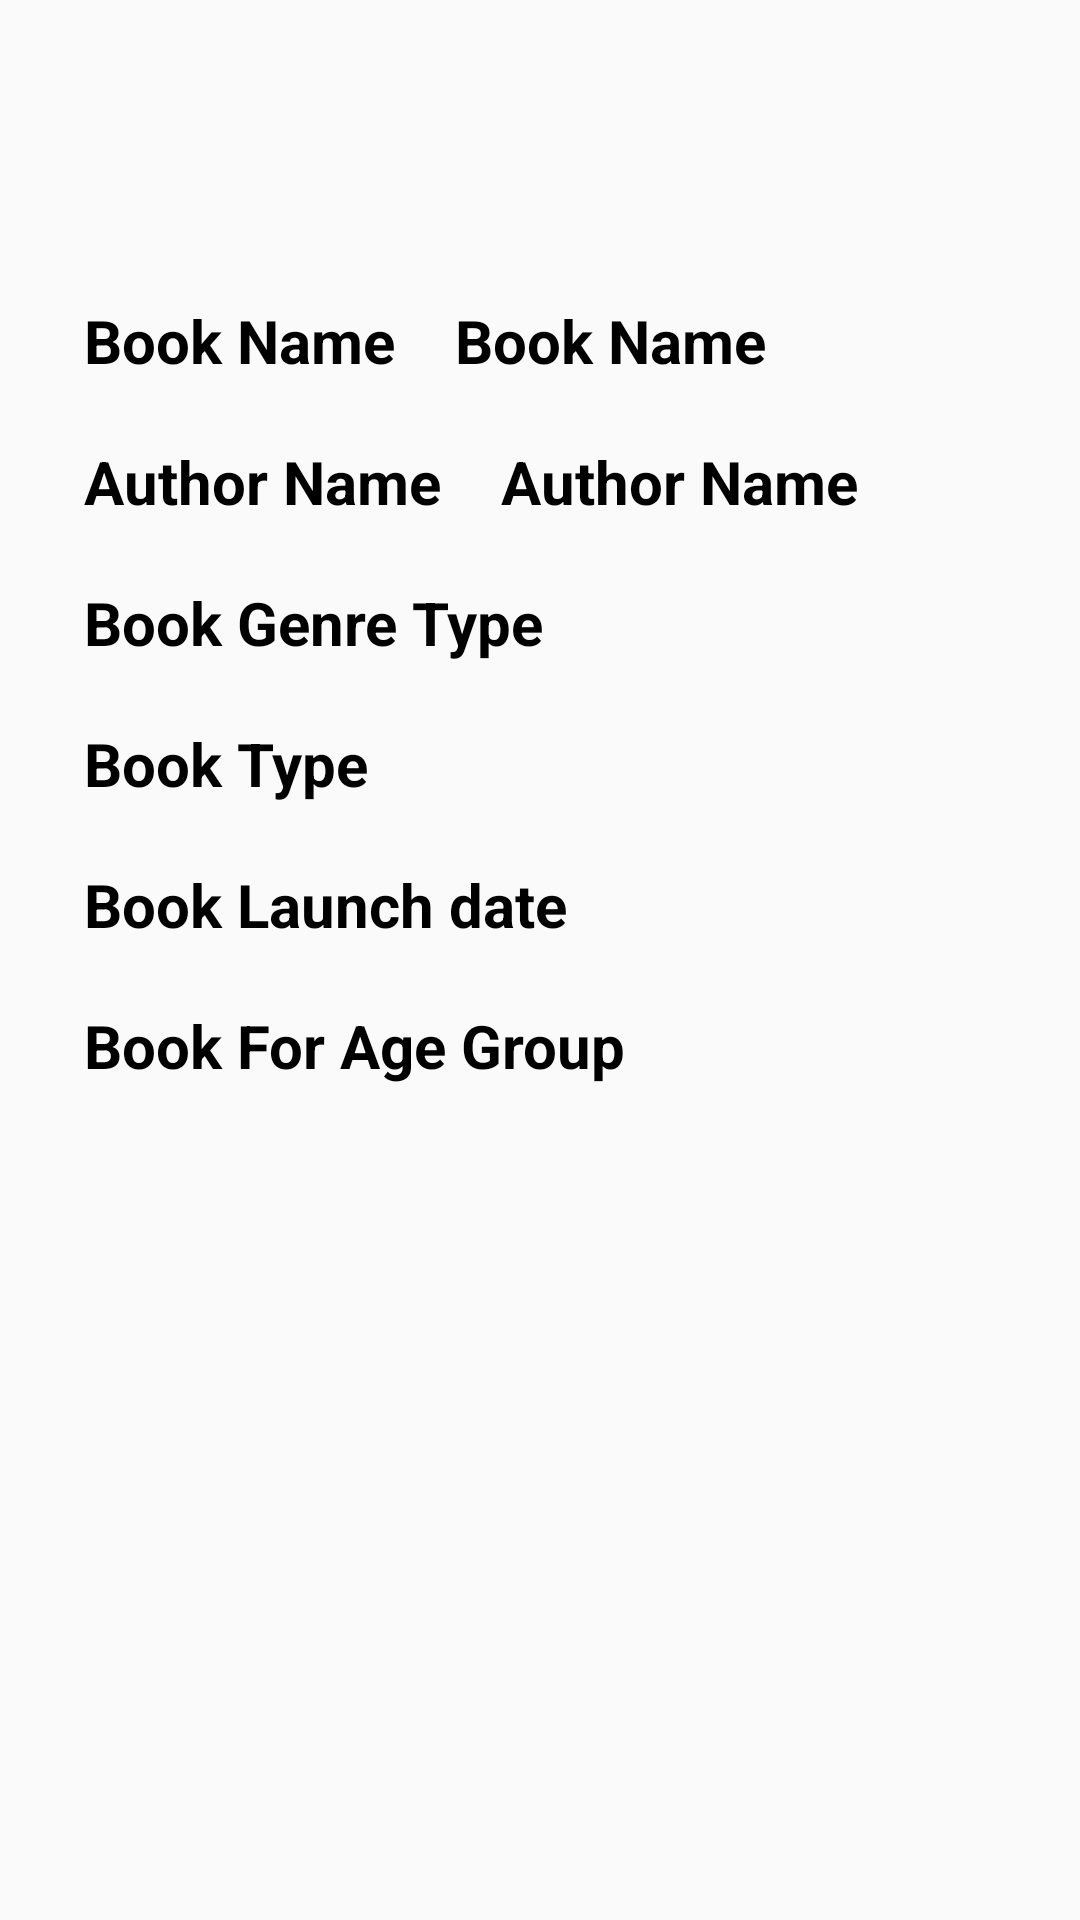

Write the Android layout XML for this screen, with the resource values it uses.
<!-- AndroidManifest.xml: application theme Theme.BookLibrary -->
<!-- res/layout/activity_book_details.xml -->
<?xml version="1.0" encoding="utf-8"?>
<androidx.constraintlayout.widget.ConstraintLayout xmlns:android="http://schemas.android.com/apk/res/android"
    xmlns:app="http://schemas.android.com/apk/res-auto"
    xmlns:tools="http://schemas.android.com/tools"
    android:layout_width="match_parent"
    android:layout_height="match_parent"
    tools:context=".view.BookDetailsActivity">

    <androidx.constraintlayout.widget.Guideline
        android:id="@+id/guideLineStart"
        android:layout_width="wrap_content"
        android:layout_height="wrap_content"
        android:orientation="vertical"
        app:layout_constraintGuide_begin="28dp" />
    <androidx.constraintlayout.widget.Guideline
        android:layout_width="wrap_content"
        android:layout_height="wrap_content"
        android:orientation="vertical"
        app:layout_constraintEnd_toEndOf="@id/guideLineEnd"
        app:layout_constraintGuide_end="50dp"
        android:id="@+id/guideLineEnd"/>
<TextView
    android:layout_width="wrap_content"
    android:layout_height="wrap_content"
    app:layout_constraintStart_toStartOf="@+id/guideLineStart"
    app:layout_constraintTop_toTopOf="parent"
    android:layout_marginTop="100dp"
    android:text="@string/book_name"
    android:textSize="20sp"
    android:textStyle="bold"
    android:id="@+id/tvTitleBookName"
    android:textColor="@color/black"/>
    <TextView
        android:layout_width="wrap_content"
        android:layout_height="wrap_content"
        app:layout_constraintStart_toEndOf="@+id/tvTitleBookName"
        app:layout_constraintBottom_toBottomOf="@id/tvTitleBookName"
        android:layout_marginStart="20dp"
        android:layout_marginTop="100dp"
        android:text="@string/book_name"
        android:id="@+id/tvBookName1"
        android:textSize="20sp"
        android:textStyle="bold"
        android:textColor="@color/black"/>
    <TextView
        android:layout_width="wrap_content"
        android:layout_height="wrap_content"
        app:layout_constraintStart_toStartOf="@+id/guideLineStart"
        app:layout_constraintTop_toBottomOf="@id/tvTitleBookName"
        android:text="@string/author_name"
        android:layout_marginTop="20dp"
        android:textSize="20sp"
        android:textStyle="bold"
        android:id="@+id/tvTitleBookAuthorName"
        android:textColor="@color/black"/>
    <TextView
        android:layout_width="wrap_content"
        android:layout_height="wrap_content"
        app:layout_constraintStart_toEndOf="@+id/tvTitleBookAuthorName"
        app:layout_constraintBottom_toBottomOf="@id/tvTitleBookAuthorName"
        android:layout_marginStart="20dp"
        android:layout_marginTop="100dp"
        android:text="@string/author_name"
        android:textSize="20sp"
        android:textStyle="bold"
        android:id="@+id/tvAuthorName1"
        android:textColor="@color/black"/>
    <TextView
        android:layout_width="wrap_content"
        android:layout_height="wrap_content"
        app:layout_constraintStart_toStartOf="@+id/guideLineStart"
        app:layout_constraintTop_toBottomOf="@id/tvTitleBookAuthorName"
        android:text="@string/book_genre_type"
        android:layout_marginTop="20dp"
        android:textSize="20sp"
        android:textStyle="bold"
        android:id="@+id/tvTitleBookGenre"
        android:textColor="@color/black"/>
    <TextView
        android:layout_width="wrap_content"
        android:layout_height="wrap_content"
        app:layout_constraintStart_toEndOf="@+id/tvTitleBookGenre"
        app:layout_constraintBottom_toBottomOf="@id/tvTitleBookGenre"
        android:layout_marginStart="20dp"
        android:layout_marginTop="100dp"
        android:textSize="20sp"
        android:textStyle="bold"
        android:id="@+id/tvBookGenre1"
        android:textColor="@color/black"/>

    <TextView
        android:layout_width="wrap_content"
        android:layout_height="wrap_content"
        app:layout_constraintStart_toStartOf="@+id/guideLineStart"
        app:layout_constraintTop_toBottomOf="@id/tvTitleBookGenre"
        android:text="@string/book_type"
        android:layout_marginTop="20dp"
        android:textSize="20sp"
        android:textStyle="bold"
        android:id="@+id/tvTitleBookType"
        android:textColor="@color/black"/>
    <TextView
        android:layout_width="wrap_content"
        android:layout_height="wrap_content"
        app:layout_constraintStart_toEndOf="@+id/tvTitleBookType"
        app:layout_constraintBottom_toBottomOf="@id/tvTitleBookType"
        android:layout_marginStart="20dp"
        android:layout_marginTop="100dp"
        android:textSize="20sp"
        android:textStyle="bold"
        android:id="@+id/tvBookType1"
        android:textColor="@color/black"/>
    <TextView
        android:layout_width="wrap_content"
        android:layout_height="wrap_content"
        app:layout_constraintStart_toStartOf="@+id/guideLineStart"
        app:layout_constraintTop_toBottomOf="@id/tvTitleBookType"
        android:text="@string/book_launch_date"
        android:layout_marginTop="20dp"
        android:textSize="20sp"
        android:textStyle="bold"
        android:id="@+id/tvTitleBookLaunchDate"
        android:textColor="@color/black"/>
    <TextView
        android:layout_width="wrap_content"
        android:layout_height="wrap_content"
        app:layout_constraintStart_toEndOf="@+id/tvTitleBookLaunchDate"
        app:layout_constraintBottom_toBottomOf="@id/tvTitleBookLaunchDate"
        android:layout_marginStart="20dp"
        android:layout_marginTop="100dp"
        android:textSize="20sp"
        android:textStyle="bold"
        android:id="@+id/tvBookLaunchDate1"
        android:textColor="@color/black"/>

    <TextView
        android:layout_width="wrap_content"
        android:layout_height="wrap_content"
        app:layout_constraintStart_toStartOf="@+id/guideLineStart"
        app:layout_constraintTop_toBottomOf="@id/tvBookLaunchDate1"        android:text="@string/book_for_age_group"
        android:layout_marginTop="20dp"
        android:textSize="20sp"
        android:textStyle="bold"
        android:id="@+id/tvAgePreferBookTitle"
        android:textColor="@color/black"/>
    <TextView
        android:layout_width="0dp"
        android:layout_height="wrap_content"
        app:layout_constraintStart_toEndOf="@+id/tvAgePreferBookTitle"
        app:layout_constraintBottom_toBottomOf="@id/tvAgePreferBookTitle"
        app:layout_constraintEnd_toEndOf="parent"
        android:layout_marginStart="20dp"
        android:layout_marginTop="100dp"
        android:textSize="20sp"
        android:textStyle="bold"
        android:id="@+id/tvBookAgeGroupPrefer"
        android:textColor="@color/black"/>



</androidx.constraintlayout.widget.ConstraintLayout>
<!-- resources referenced by this layout -->
<resources>
  <string name="author_name">Author Name</string>
  <string name="book_for_age_group">Book For Age Group</string>
  <string name="book_genre_type">Book Genre Type</string>
  <string name="book_launch_date">Book Launch date</string>
  <string name="book_name">Book Name</string>
  <string name="book_type">Book Type</string>
  <style name="Theme.BookLibrary" parent="Theme.AppCompat.Light">
          
          <item name="colorPrimary">@color/purple_500</item>
          <item name="colorPrimaryVariant">@color/purple_700</item>
          <item name="colorOnPrimary">@color/white</item>
          
          <item name="colorSecondary">@color/teal_200</item>
          <item name="colorSecondaryVariant">@color/teal_700</item>
          <item name="colorOnSecondary">@color/black</item>
          
          <item name="android:statusBarColor" tools:targetApi="l">?attr/colorPrimaryVariant</item>
          
      </style>
  <!-- not gathered from this repository: default colours our renderer supplied (Android Studio template values) -->
  <color name="purple_500">#FF6200EE</color>
  <color name="purple_700">#FF3700B3</color>
  <color name="teal_200">#FF03DAC5</color>
  <color name="teal_700">#FF018786</color>
  <color name="black">#FF000000</color>
  <color name="white">#FFFFFFFF</color>
</resources>
